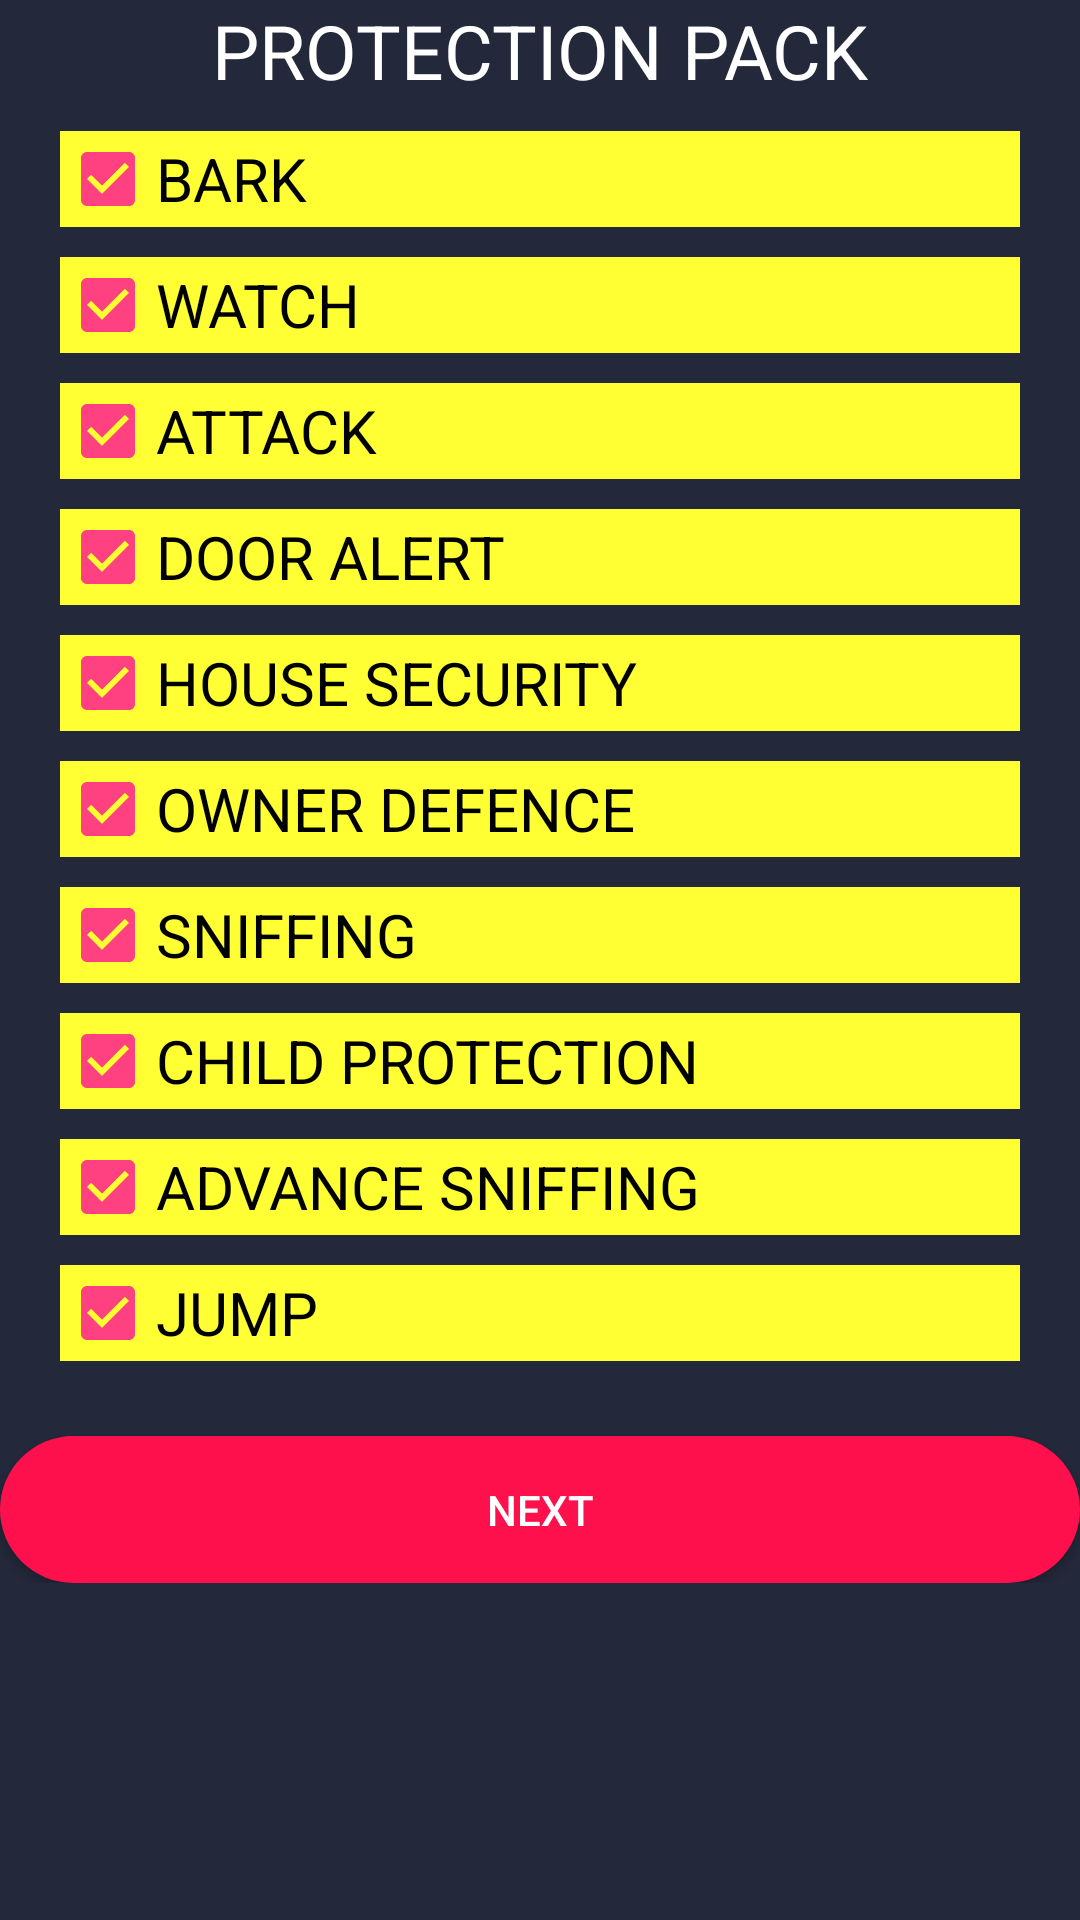

The Android layout XML behind this screen, and the referenced resources:
<!-- AndroidManifest.xml: application theme AppTheme -->
<!-- res/layout/activity_protection_pack.xml -->
<?xml version="1.0" encoding="utf-8"?>
<ScrollView xmlns:android="http://schemas.android.com/apk/res/android"
    xmlns:app="http://schemas.android.com/apk/res-auto"
    xmlns:tools="http://schemas.android.com/tools"
    android:layout_width="match_parent"
    android:layout_height="match_parent"
    android:background="@color/colorPrimaryDark"
    android:orientation="vertical">
    <LinearLayout
        android:layout_width="match_parent"
        android:layout_height="wrap_content"
        tools:context=".protectionpack"
        android:orientation="vertical"
        android:background="@color/colorPrimaryDark">
        <TextView
            android:layout_width="match_parent"
            android:layout_height="wrap_content"
            android:text="PROTECTION PACK"
            android:textSize="25dp"
            android:textColor="@color/white"
            android:gravity="center"
            />
        <CheckBox
            android:layout_marginTop="10dp"
            android:id="@+id/checkBox"
            android:text="BARK"
            android:textSize="20dp"
            android:checked="true"
            android:layout_marginLeft="20dp"
            android:layout_marginRight="20dp"
            android:background="@color/yellow"
            android:layout_width="match_parent"
            android:layout_height="wrap_content"
            tools:ignore="MissingConstraints" />
        <CheckBox
            android:layout_marginTop="10dp"
            android:id="@+id/checkBox1"
            android:background="@color/yellow"
            android:text="WATCH"
            android:checked="true"
            android:textSize="20dp"
            android:layout_marginLeft="20dp"
            android:layout_marginRight="20dp"
            android:layout_width="match_parent"
            android:layout_height="wrap_content"
            android:theme="@style/MyChkTextColor"
            tools:ignore="MissingConstraints" />
        <CheckBox
            android:layout_marginTop="10dp"
            android:text="ATTACK"
            android:textSize="20dp"
            android:checked="true"
            android:layout_marginLeft="20dp"
            android:layout_marginRight="20dp"
            android:background="@color/yellow"
            android:layout_width="match_parent"
            android:layout_height="wrap_content"
            android:theme="@style/MyChkTextColor"
            tools:ignore="MissingConstraints" />
        <CheckBox
            android:layout_marginTop="10dp"
            android:text="DOOR ALERT"
            android:textSize="20dp"
            android:checked="true"
            android:layout_marginLeft="20dp"
            android:layout_marginRight="20dp"
            android:background="@color/yellow"
            android:layout_width="match_parent"
            android:layout_height="wrap_content"
            android:theme="@style/MyChkTextColor"
            tools:ignore="MissingConstraints" />

        <CheckBox
            android:layout_marginTop="10dp"
            android:text="HOUSE SECURITY"
            android:textSize="20dp"
            android:checked="true"
            android:layout_marginLeft="20dp"
            android:layout_marginRight="20dp"
            android:background="@color/yellow"
            android:layout_width="match_parent"
            android:layout_height="wrap_content"
            android:theme="@style/MyChkTextColor"
            tools:ignore="MissingConstraints" />

        <CheckBox
            android:layout_marginTop="10dp"
            android:text="OWNER DEFENCE"
            android:textSize="20dp"
            android:checked="true"
            android:layout_marginLeft="20dp"
            android:layout_marginRight="20dp"
            android:background="@color/yellow"
            android:layout_width="match_parent"
            android:layout_height="wrap_content"
            android:theme="@style/MyChkTextColor"
            tools:ignore="MissingConstraints" />

        <CheckBox
            android:layout_marginTop="10dp"
            android:text="SNIFFING"
            android:textSize="20dp"
            android:checked="true"
            android:layout_marginLeft="20dp"
            android:layout_marginRight="20dp"
            android:background="@color/yellow"
            android:layout_width="match_parent"
            android:layout_height="wrap_content"
            android:theme="@style/MyChkTextColor"
            tools:ignore="MissingConstraints" />
        <CheckBox
            android:layout_marginTop="10dp"
            android:text="CHILD PROTECTION"
            android:textSize="20dp"
            android:checked="true"
            android:layout_marginLeft="20dp"
            android:layout_marginRight="20dp"
            android:background="@color/yellow"
            android:layout_width="match_parent"
            android:layout_height="wrap_content"
            android:theme="@style/MyChkTextColor"
            tools:ignore="MissingConstraints" />
        <CheckBox
            android:layout_marginTop="10dp"
            android:text="ADVANCE SNIFFING"
            android:textSize="20dp"
            android:checked="true"
            android:layout_marginLeft="20dp"
            android:layout_marginRight="20dp"
            android:background="@color/yellow"
            android:layout_width="match_parent"
            android:layout_height="wrap_content"
            android:theme="@style/MyChkTextColor"
            tools:ignore="MissingConstraints" />
        <CheckBox
            android:layout_marginTop="10dp"
            android:text="JUMP"
            android:textSize="20dp"
            android:checked="true"
            android:layout_marginLeft="20dp"
            android:layout_marginRight="20dp"
            android:background="@color/yellow"
            android:layout_width="match_parent"
            android:layout_height="wrap_content"
            android:theme="@style/MyChkTextColor"
            tools:ignore="MissingConstraints" />
        <Button
            android:background="@drawable/buttonstylepink"
            android:textColor="#fff"
            android:layout_marginTop="25dp"
            android:layout_width="match_parent"
            android:layout_height="wrap_content"
            android:text="NEXT"
            android:id="@+id/btnjoin"/>
    </LinearLayout>

</ScrollView>
<!-- resources referenced by this layout -->
<resources>
  <color name="colorPrimaryDark">#23283a</color>
  <color name="white">#fff</color>
  <color name="yellow">#FFFF33</color>
  <!-- drawable buttonstylepink (drawable) -->
  <?xml version="1.0" encoding="utf-8"?>
  <shape xmlns:android="http://schemas.android.com/apk/res/android">
  <solid android:color="@color/pink"/>
      <corners android:radius="25dp"/>
      <padding android:top="15dp" android:right="15dp" android:left="15dp" android:bottom="15dp"/>
  </shape>
  <style name="MyChkTextColor">
          <item name="android:textColor">@color/cardview_dark_background</item>4
      </style>
  <style name="AppTheme" parent="Theme.AppCompat.Light.NoActionBar">
          
          <item name="colorPrimary">@color/colorPrimary</item>
          <item name="colorPrimaryDark">@color/colorPrimaryDark</item>
          <item name="colorAccent">@color/colorAccent</item>
      </style>
  <color name="pink">#fe104d</color>
  <color name="colorPrimary">#3F51B5</color>
  <color name="colorAccent">#FF4081</color>
</resources>
